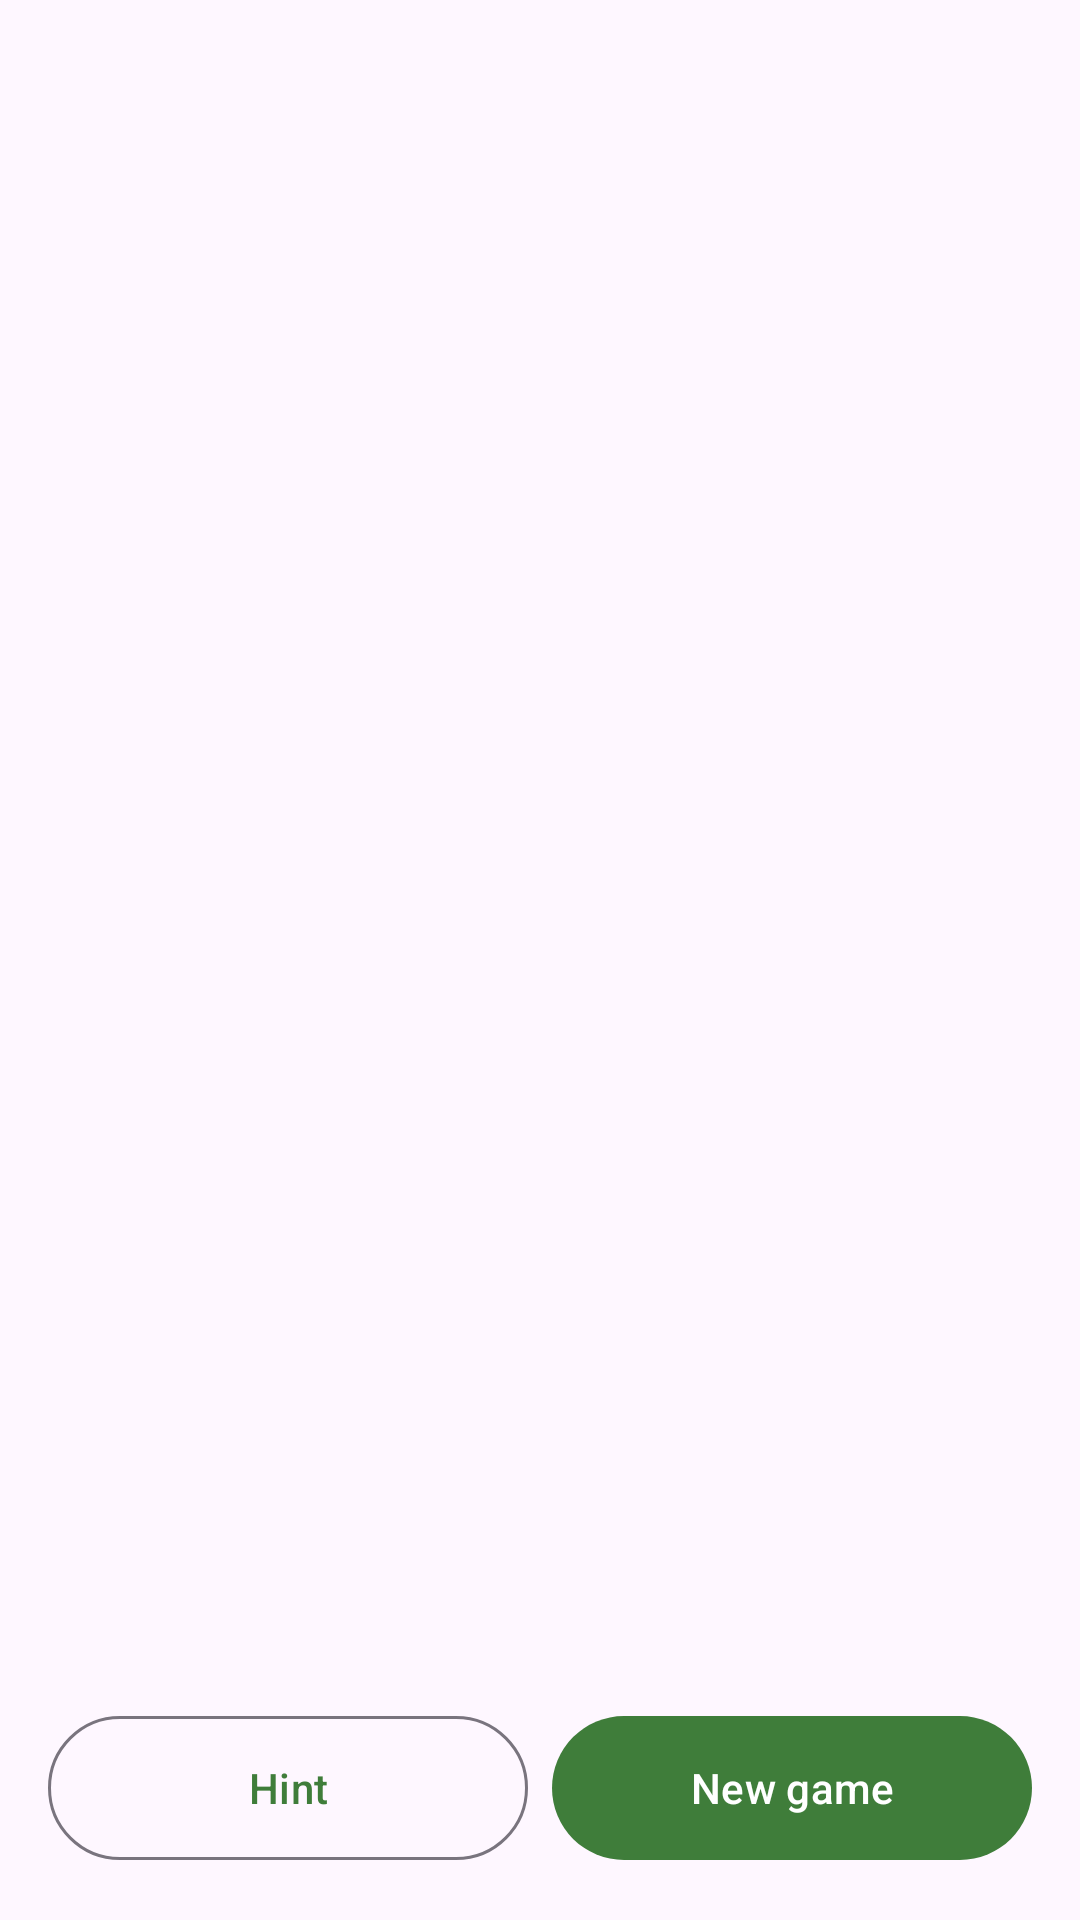

Layout XML and referenced resources for this Android screen:
<!-- AndroidManifest.xml: application theme Theme.LoopHole -->
<!-- res/layout/fragment_tic_tac_toe.xml -->
<?xml version="1.0" encoding="utf-8"?>
<androidx.constraintlayout.widget.ConstraintLayout xmlns:android="http://schemas.android.com/apk/res/android"
    xmlns:app="http://schemas.android.com/apk/res-auto"
    android:layout_width="match_parent"
    android:layout_height="match_parent"
    android:padding="16dp">

    <TextView
        android:id="@+id/statusText"
        android:layout_width="0dp"
        android:layout_height="wrap_content"
        android:accessibilityLiveRegion="polite"
        android:gravity="center"
        android:textAppearance="?attr/textAppearanceHeadlineSmall"
        android:textStyle="bold"
        app:layout_constraintEnd_toEndOf="parent"
        app:layout_constraintStart_toStartOf="parent"
        app:layout_constraintTop_toTopOf="parent" />

    <TextView
        android:id="@+id/tallyText"
        android:layout_width="0dp"
        android:layout_height="wrap_content"
        android:layout_marginTop="4dp"
        android:gravity="center"
        android:textAppearance="?attr/textAppearanceBodyMedium"
        android:textColor="?android:attr/textColorSecondary"
        app:layout_constraintEnd_toEndOf="parent"
        app:layout_constraintStart_toStartOf="parent"
        app:layout_constraintTop_toBottomOf="@id/statusText" />

    <LinearLayout
        android:id="@+id/grid"
        android:layout_width="0dp"
        android:layout_height="0dp"
        android:layout_marginVertical="16dp"
        android:orientation="vertical"
        app:layout_constraintBottom_toTopOf="@id/buttons"
        app:layout_constraintDimensionRatio="1:1"
        app:layout_constraintEnd_toEndOf="parent"
        app:layout_constraintStart_toStartOf="parent"
        app:layout_constraintTop_toBottomOf="@id/tallyText"
        app:layout_constraintWidth_max="420dp" />

    <LinearLayout
        android:id="@+id/buttons"
        android:layout_width="0dp"
        android:layout_height="wrap_content"
        android:orientation="horizontal"
        app:layout_constraintBottom_toBottomOf="parent"
        app:layout_constraintEnd_toEndOf="parent"
        app:layout_constraintStart_toStartOf="parent">

        <com.google.android.material.button.MaterialButton
            android:id="@+id/hintButton"
            style="?attr/materialButtonOutlinedStyle"
            android:layout_width="0dp"
            android:layout_height="wrap_content"
            android:layout_marginEnd="8dp"
            android:layout_weight="1"
            android:minHeight="56dp"
            android:text="@string/hint"
            app:icon="@drawable/ic_hint" />

        <com.google.android.material.button.MaterialButton
            android:id="@+id/newGameButton"
            android:layout_width="0dp"
            android:layout_height="wrap_content"
            android:layout_weight="1"
            android:minHeight="56dp"
            android:text="@string/new_game"
            app:icon="@drawable/ic_restart" />
    </LinearLayout>
</androidx.constraintlayout.widget.ConstraintLayout>
<!-- resources referenced by this layout -->
<resources>
  <string name="hint">Hint</string>
  <string name="new_game">New game</string>
  <style name="Theme.LoopHole" parent="Theme.Material3.DayNight">
          <item name="colorPrimary">@color/brand_green</item>
          <item name="colorPrimaryContainer">@color/board_light</item>
          <item name="colorOnPrimary">@color/white</item>
          <item name="colorSecondary">@color/board_dark</item>
      </style>
  <color name="brand_green">#3F7D3A</color>
  <color name="board_light">#EEEED2</color>
  <color name="white">#FFFFFFFF</color>
  <color name="board_dark">#769656</color>
</resources>
